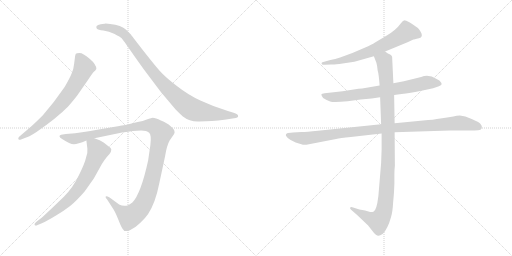
t = 0.00 s
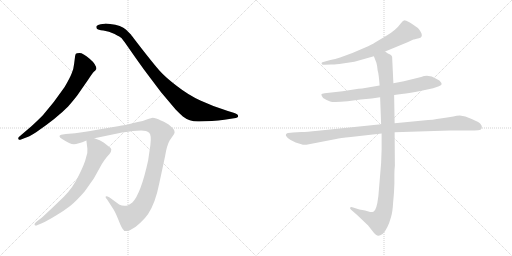
t = 1.55 s
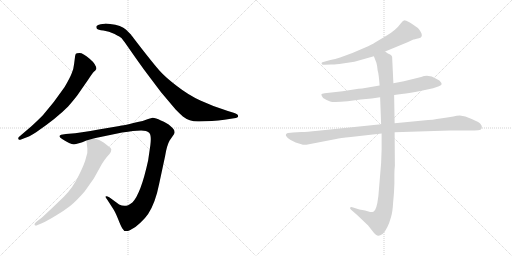
t = 3.11 s
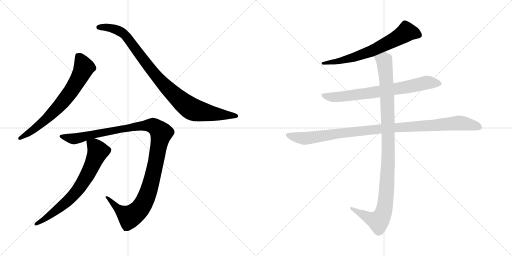
t = 4.66 s
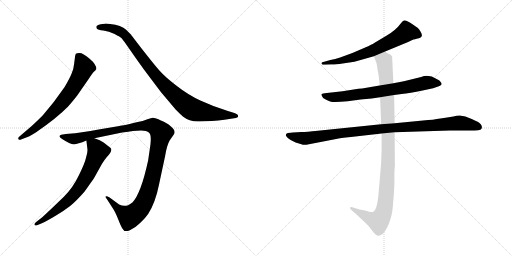
t = 6.21 s
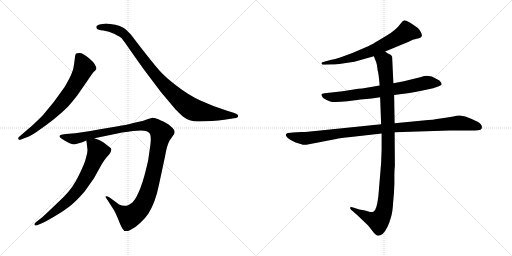
t = 7.76 s

The animated SVG that drew these frames (rendered in a browser with its animation timeline set to each time). Animation: 8 CSS @keyframes rules; one cycle of 7.76 s.

<svg version="1.1" viewBox="0 0 2048 1024" xmlns="http://www.w3.org/2000/svg">
  <g stroke="lightgray" stroke-dasharray="1,1" stroke-width="1" transform="scale(4, 4)">
    <line x1="0" y1="0" x2="256" y2="256"></line>
    <line x1="256" y1="0" x2="0" y2="256"></line>
    <line x1="128" y1="0" x2="128" y2="256"></line>
    <line x1="0" y1="128" x2="256" y2="128"></line>
    <line x1="256" y1="0" x2="512" y2="256"></line>
    <line x1="512" y1="0" x2="256" y2="256"></line>
    <line x1="384" y1="0" x2="384" y2="256"></line>
    <line x1="256" y1="128" x2="512" y2="128"></line>
  </g>
<g transform="scale(1, -1) translate(0, -850)">
   <style type="text/css">
    @keyframes keyframes0 {
      from {
       stroke: black;
       stroke-dashoffset: 696;
       stroke-width: 128;
       }
       69% {
       animation-timing-function: step-end;
       stroke: black;
       stroke-dashoffset: 0;
       stroke-width: 128;
       }
       to {
       stroke: black;
       stroke-width: 1024;
       }
       }
       #make-me-a-hanzi-animation-0 {
         animation: keyframes0 0.816406s both;
         animation-delay: 0.000000s;
         animation-timing-function: linear;
       }
    @keyframes keyframes1 {
      from {
       stroke: black;
       stroke-dashoffset: 950;
       stroke-width: 128;
       }
       76% {
       animation-timing-function: step-end;
       stroke: black;
       stroke-dashoffset: 0;
       stroke-width: 128;
       }
       to {
       stroke: black;
       stroke-width: 1024;
       }
       }
       #make-me-a-hanzi-animation-1 {
         animation: keyframes1 1.023112s both;
         animation-delay: 0.816406s;
         animation-timing-function: linear;
       }
    @keyframes keyframes2 {
      from {
       stroke: black;
       stroke-dashoffset: 1161;
       stroke-width: 128;
       }
       79% {
       animation-timing-function: step-end;
       stroke: black;
       stroke-dashoffset: 0;
       stroke-width: 128;
       }
       to {
       stroke: black;
       stroke-width: 1024;
       }
       }
       #make-me-a-hanzi-animation-2 {
         animation: keyframes2 1.194824s both;
         animation-delay: 1.839518s;
         animation-timing-function: linear;
       }
    @keyframes keyframes3 {
      from {
       stroke: black;
       stroke-dashoffset: 702;
       stroke-width: 128;
       }
       70% {
       animation-timing-function: step-end;
       stroke: black;
       stroke-dashoffset: 0;
       stroke-width: 128;
       }
       to {
       stroke: black;
       stroke-width: 1024;
       }
       }
       #make-me-a-hanzi-animation-3 {
         animation: keyframes3 0.821289s both;
         animation-delay: 3.034342s;
         animation-timing-function: linear;
       }
    @keyframes keyframes4 {
      from {
       stroke: black;
       stroke-dashoffset: 664;
       stroke-width: 128;
       }
       68% {
       animation-timing-function: step-end;
       stroke: black;
       stroke-dashoffset: 0;
       stroke-width: 128;
       }
       to {
       stroke: black;
       stroke-width: 1024;
       }
       }
       #make-me-a-hanzi-animation-4 {
         animation: keyframes4 0.790365s both;
         animation-delay: 3.855631s;
         animation-timing-function: linear;
       }
    @keyframes keyframes5 {
      from {
       stroke: black;
       stroke-dashoffset: 728;
       stroke-width: 128;
       }
       70% {
       animation-timing-function: step-end;
       stroke: black;
       stroke-dashoffset: 0;
       stroke-width: 128;
       }
       to {
       stroke: black;
       stroke-width: 1024;
       }
       }
       #make-me-a-hanzi-animation-5 {
         animation: keyframes5 0.842448s both;
         animation-delay: 4.645996s;
         animation-timing-function: linear;
       }
    @keyframes keyframes6 {
      from {
       stroke: black;
       stroke-dashoffset: 1021;
       stroke-width: 128;
       }
       77% {
       animation-timing-function: step-end;
       stroke: black;
       stroke-dashoffset: 0;
       stroke-width: 128;
       }
       to {
       stroke: black;
       stroke-width: 1024;
       }
       }
       #make-me-a-hanzi-animation-6 {
         animation: keyframes6 1.080892s both;
         animation-delay: 5.488444s;
         animation-timing-function: linear;
       }
    @keyframes keyframes7 {
      from {
       stroke: black;
       stroke-dashoffset: 1060;
       stroke-width: 128;
       }
       78% {
       animation-timing-function: step-end;
       stroke: black;
       stroke-dashoffset: 0;
       stroke-width: 128;
       }
       to {
       stroke: black;
       stroke-width: 1024;
       }
       }
       #make-me-a-hanzi-animation-7 {
         animation: keyframes7 1.112630s both;
         animation-delay: 6.569336s;
         animation-timing-function: linear;
       }
</style>
<path d="M 81.5 291.5 L 99.5 298.5 Q 113.5 301.5 144.5 321.5 Q 227.5 378.5 272.5 424.5 Q 306.5 463.5 318.5 482.5 L 352.5 531.5 Q 369.5 557.5 375.5 563.5 Q 382.5 569.5 384.5 573.5 L 385.5 574.5 Q 385.5 592.5 358.5 615.5 Q 331.5 638.5 318.5 638.5 Q 305.5 638.5 303.5 635.5 Q 301.5 632.5 300.5 626.5 L 296.5 595.5 Q 294.5 573.5 286.5 556.5 Q 279.5 538.5 258.5 502.5 Q 215.5 439.5 171.5 389.5 Q 143.5 361.5 124.5 344.5 L 76.5 303.5 Q 71.5 298.5 73.5 294.5 Q 76.5 289.5 81.5 291.5 Z" fill="lightgray"></path> 
<path d="M 797.5 364.5 L 847.5 366.5 Q 873.5 368.5 897.5 371.5 L 936.5 377.5 Q 952.5 378.5 952.5 386.5 Q 952.5 394.5 934.5 399.5 L 911.5 406.5 Q 850.5 425.5 801.5 448.5 Q 753.5 470.5 707.5 506.5 Q 661.5 541.5 638.5 567.5 Q 615.5 593.5 569.5 652.5 Q 524.5 710.5 523.5 712.5 L 504.5 731.5 Q 485.5 749.5 440.5 754.5 Q 422.5 756.5 418.5 755.5 L 402.5 753.5 Q 390.5 751.5 386.5 746.5 Q 383.5 741.5 387.5 735.5 Q 391.5 730.5 413.5 728.5 Q 435.5 725.5 458.5 714.5 Q 481.5 702.5 486.5 697.5 Q 491.5 691.5 506.5 670.5 L 543.5 617.5 Q 573.5 574.5 606.5 531.5 L 643.5 482.5 L 702.5 412.5 Q 722.5 392.5 731.5 384.5 Q 759.5 362.5 797.5 364.5 Z" fill="lightgray"></path> 
<path d="M 531.5 326.5 L 564.5 328.5 Q 586.5 328.5 596.5 319.5 Q 606.5 310.5 601.5 270.5 L 592.5 208.5 Q 563.5 75.5 529.5 40.5 Q 517.5 31.5 512.5 29.5 Q 494.5 22.5 476.5 32.5 L 438.5 60.5 Q 425.5 67.5 422.5 64.5 Q 420.5 60.5 428.5 52.5 L 448.5 21.5 Q 459.5 6.5 471.5 -23.5 Q 483.5 -54.5 489.5 -63.5 Q 497.5 -80.5 519.5 -70.5 Q 541.5 -60.5 561.5 -40.5 Q 582.5 -20.5 592.5 -5.5 Q 621.5 38.5 636.5 114.5 L 660.5 226.5 Q 667.5 269.5 678.5 288.5 L 696.5 314.5 L 698.5 321.5 L 696.5 330.5 Q 694.5 335.5 681.5 346.5 Q 669.5 358.5 643.5 368.5 Q 622.5 379.5 610.5 379.5 L 592.5 374.5 L 570.5 366.5 Q 487.5 347.5 477.5 346.5 L 394.5 332.5 Q 322.5 319.5 300.5 317.5 L 263.5 314.5 L 244.5 311.5 Q 229.5 305.5 248.5 294.5 Q 280.5 273.5 295.5 273.5 Q 310.5 273.5 345.5 288.5 L 377.5 297.5 L 488.5 320.5 Q 514.5 324.5 531.5 326.5 Z" fill="lightgray"></path> 
<path d="M 345.5 288.5 L 349.5 255.5 Q 351.5 242.5 344.5 221.5 Q 339.5 197.5 315.5 149.5 Q 292.5 100.5 255.5 63.5 L 206.5 16.5 Q 172.5 -15.5 166.5 -20.5 L 144.5 -37.5 Q 135.5 -44.5 138.5 -49.5 Q 142.5 -54.5 150.5 -49.5 L 167.5 -42.5 Q 187.5 -33.5 222.5 -12.5 Q 257.5 8.5 280.5 26.5 Q 303.5 44.5 338.5 84.5 Q 372.5 132.5 377.5 140.5 L 407.5 194.5 Q 416.5 209.5 426.5 221.5 Q 452.5 247.5 442.5 258.5 L 414.5 280.5 Q 401.5 290.5 377.5 297.5 C 349.5 307.5 343.5 309.5 345.5 288.5 Z" fill="lightgray"></path> 
<path d="M 1540.5 644.5 L 1632.5 682.5 L 1653.5 692.5 Q 1655.5 692.5 1675.5 697.5 Q 1695.5 702.5 1682.5 723.5 Q 1676.5 733.5 1671.5 738.5 L 1648.5 754.5 Q 1628.5 767.5 1620.5 768.5 Q 1612.5 769.5 1604.5 758.5 Q 1583.5 729.5 1545.5 707.5 L 1498.5 679.5 Q 1489.5 673.5 1458.5 659.5 L 1409.5 638.5 L 1360.5 620.5 Q 1340.5 613.5 1321.5 610.5 L 1289.5 601.5 Q 1284.5 598.5 1286.5 596.5 Q 1286.5 589.5 1298.5 591.5 L 1324.5 592.5 Q 1337.5 591.5 1370.5 596.5 L 1417.5 603.5 L 1495.5 625.5 L 1540.5 644.5 Z" fill="lightgray"></path> 
<path d="M 1576.5 470.5 L 1606.5 474.5 Q 1638.5 477.5 1690.5 488.5 L 1732.5 497.5 L 1755.5 505.5 Q 1765.5 510.5 1766.5 513.5 Q 1766.5 518.5 1762.5 522.5 Q 1760.5 528.5 1746.5 534.5 Q 1715.5 554.5 1684.5 542.5 L 1615.5 525.5 L 1573.5 517.5 L 1518.5 508.5 L 1448.5 496.5 Q 1436.5 496.5 1414.5 492.5 L 1370.5 485.5 L 1298.5 477.5 Q 1286.5 476.5 1285.5 473.5 Q 1284.5 469.5 1292.5 458.5 Q 1306.5 449.5 1320.5 444.5 Q 1334.5 439.5 1390.5 445.5 L 1442.5 452.5 L 1486.5 456.5 L 1520.5 461.5 L 1576.5 470.5 Z" fill="lightgray"></path> 
<path d="M 1205.5 322.5 L 1171.5 320.5 Q 1164.5 320.5 1151.5 318.5 Q 1140.5 315.5 1144.5 306.5 Q 1149.5 297.5 1162.5 290.5 L 1182.5 280.5 L 1205.5 273.5 Q 1213.5 269.5 1225.5 271.5 L 1344.5 294.5 Q 1359.5 298.5 1403.5 302.5 L 1526.5 316.5 L 1578.5 321.5 L 1799.5 328.5 L 1876.5 328.5 Q 1901.5 328.5 1912.5 329.5 Q 1924.5 330.5 1926.5 336.5 Q 1931.5 350.5 1912.5 362.5 Q 1886.5 375.5 1861.5 384.5 L 1839.5 388.5 Q 1826.5 388.5 1813.5 384.5 Q 1789.5 381.5 1761.5 376.5 Q 1734.5 371.5 1692.5 368.5 L 1578.5 357.5 L 1524.5 353.5 L 1271.5 327.5 Q 1226.5 322.5 1205.5 322.5 Z" fill="lightgray"></path> 
<path d="M 1526.5 316.5 L 1526.5 254.5 L 1524.5 198.5 L 1513.5 66.5 Q 1506.5 7.5 1493.5 3.5 Q 1487.5 1.5 1480.5 2.5 L 1460.5 8.5 L 1437.5 12.5 L 1412.5 20.5 Q 1403.5 23.5 1400.5 20.5 Q 1398.5 16.5 1405.5 10.5 L 1428.5 -9.5 L 1472.5 -51.5 L 1494.5 -79.5 Q 1506.5 -92.5 1512.5 -92.5 Q 1518.5 -93.5 1530.5 -85.5 Q 1550.5 -66.5 1564.5 -16.5 Q 1570.5 4.5 1572.5 40.5 Q 1576.5 77.5 1577.5 114.5 L 1577.5 150.5 Q 1577.5 171.5 1579.5 187.5 L 1578.5 321.5 L 1578.5 357.5 L 1576.5 470.5 L 1573.5 517.5 L 1568.5 623.5 Q 1566.5 629.5 1560.5 632.5 L 1551.5 636.5 L 1540.5 644.5 C 1514.5 659.5 1484.5 653.5 1495.5 625.5 L 1505.5 599.5 Q 1509.5 585.5 1510.5 569.5 Q 1515.5 552.5 1518.5 508.5 L 1520.5 461.5 L 1524.5 353.5 L 1526.5 316.5 Z" fill="lightgray"></path> 
      <clipPath id="make-me-a-hanzi-clip-0">
      <path d="M 81.5 291.5 L 99.5 298.5 Q 113.5 301.5 144.5 321.5 Q 227.5 378.5 272.5 424.5 Q 306.5 463.5 318.5 482.5 L 352.5 531.5 Q 369.5 557.5 375.5 563.5 Q 382.5 569.5 384.5 573.5 L 385.5 574.5 Q 385.5 592.5 358.5 615.5 Q 331.5 638.5 318.5 638.5 Q 305.5 638.5 303.5 635.5 Q 301.5 632.5 300.5 626.5 L 296.5 595.5 Q 294.5 573.5 286.5 556.5 Q 279.5 538.5 258.5 502.5 Q 215.5 439.5 171.5 389.5 Q 143.5 361.5 124.5 344.5 L 76.5 303.5 Q 71.5 298.5 73.5 294.5 Q 76.5 289.5 81.5 291.5 Z" fill="lightgray"></path>
      </clipPath>
      <path clip-path="url(#make-me-a-hanzi-clip-0)" d="M 312.5 627.5 L 330.5 596.5 L 334.5 575.5 L 277.5 476.5 L 241.5 431.5 L 168.5 360.5 L 79.5 297.5 " fill="none" id="make-me-a-hanzi-animation-0" stroke-dasharray="568 1136" stroke-linecap="round"></path>

      <clipPath id="make-me-a-hanzi-clip-1">
      <path d="M 797.5 364.5 L 847.5 366.5 Q 873.5 368.5 897.5 371.5 L 936.5 377.5 Q 952.5 378.5 952.5 386.5 Q 952.5 394.5 934.5 399.5 L 911.5 406.5 Q 850.5 425.5 801.5 448.5 Q 753.5 470.5 707.5 506.5 Q 661.5 541.5 638.5 567.5 Q 615.5 593.5 569.5 652.5 Q 524.5 710.5 523.5 712.5 L 504.5 731.5 Q 485.5 749.5 440.5 754.5 Q 422.5 756.5 418.5 755.5 L 402.5 753.5 Q 390.5 751.5 386.5 746.5 Q 383.5 741.5 387.5 735.5 Q 391.5 730.5 413.5 728.5 Q 435.5 725.5 458.5 714.5 Q 481.5 702.5 486.5 697.5 Q 491.5 691.5 506.5 670.5 L 543.5 617.5 Q 573.5 574.5 606.5 531.5 L 643.5 482.5 L 702.5 412.5 Q 722.5 392.5 731.5 384.5 Q 759.5 362.5 797.5 364.5 Z" fill="lightgray"></path>
      </clipPath>
      <path clip-path="url(#make-me-a-hanzi-clip-1)" d="M 394.5 741.5 L 446.5 738.5 L 496.5 713.5 L 650.5 516.5 L 762.5 417.5 L 814.5 401.5 L 945.5 386.5 " fill="none" id="make-me-a-hanzi-animation-1" stroke-dasharray="822 1644" stroke-linecap="round"></path>

      <clipPath id="make-me-a-hanzi-clip-2">
      <path d="M 531.5 326.5 L 564.5 328.5 Q 586.5 328.5 596.5 319.5 Q 606.5 310.5 601.5 270.5 L 592.5 208.5 Q 563.5 75.5 529.5 40.5 Q 517.5 31.5 512.5 29.5 Q 494.5 22.5 476.5 32.5 L 438.5 60.5 Q 425.5 67.5 422.5 64.5 Q 420.5 60.5 428.5 52.5 L 448.5 21.5 Q 459.5 6.5 471.5 -23.5 Q 483.5 -54.5 489.5 -63.5 Q 497.5 -80.5 519.5 -70.5 Q 541.5 -60.5 561.5 -40.5 Q 582.5 -20.5 592.5 -5.5 Q 621.5 38.5 636.5 114.5 L 660.5 226.5 Q 667.5 269.5 678.5 288.5 L 696.5 314.5 L 698.5 321.5 L 696.5 330.5 Q 694.5 335.5 681.5 346.5 Q 669.5 358.5 643.5 368.5 Q 622.5 379.5 610.5 379.5 L 592.5 374.5 L 570.5 366.5 Q 487.5 347.5 477.5 346.5 L 394.5 332.5 Q 322.5 319.5 300.5 317.5 L 263.5 314.5 L 244.5 311.5 Q 229.5 305.5 248.5 294.5 Q 280.5 273.5 295.5 273.5 Q 310.5 273.5 345.5 288.5 L 377.5 297.5 L 488.5 320.5 Q 514.5 324.5 531.5 326.5 Z" fill="lightgray"></path>
      </clipPath>
      <path clip-path="url(#make-me-a-hanzi-clip-2)" d="M 246.5 303.5 L 297.5 295.5 L 385.5 317.5 L 561.5 348.5 L 614.5 346.5 L 636.5 329.5 L 644.5 317.5 L 613.5 156.5 L 592.5 80.5 L 557.5 12.5 L 516.5 -15.5 L 482.5 5.5 L 431.5 58.5 L 425.5 58.5 " fill="none" id="make-me-a-hanzi-animation-2" stroke-dasharray="1033 2066" stroke-linecap="round"></path>

      <clipPath id="make-me-a-hanzi-clip-3">
      <path d="M 345.5 288.5 L 349.5 255.5 Q 351.5 242.5 344.5 221.5 Q 339.5 197.5 315.5 149.5 Q 292.5 100.5 255.5 63.5 L 206.5 16.5 Q 172.5 -15.5 166.5 -20.5 L 144.5 -37.5 Q 135.5 -44.5 138.5 -49.5 Q 142.5 -54.5 150.5 -49.5 L 167.5 -42.5 Q 187.5 -33.5 222.5 -12.5 Q 257.5 8.5 280.5 26.5 Q 303.5 44.5 338.5 84.5 Q 372.5 132.5 377.5 140.5 L 407.5 194.5 Q 416.5 209.5 426.5 221.5 Q 452.5 247.5 442.5 258.5 L 414.5 280.5 Q 401.5 290.5 377.5 297.5 C 349.5 307.5 343.5 309.5 345.5 288.5 Z" fill="lightgray"></path>
      </clipPath>
      <path clip-path="url(#make-me-a-hanzi-clip-3)" d="M 352.5 283.5 L 384.5 258.5 L 391.5 242.5 L 324.5 107.5 L 262.5 39.5 L 180.5 -24.5 L 144.5 -44.5 " fill="none" id="make-me-a-hanzi-animation-3" stroke-dasharray="574 1148" stroke-linecap="round"></path>

      <clipPath id="make-me-a-hanzi-clip-4">
      <path d="M 1540.5 644.5 L 1632.5 682.5 L 1653.5 692.5 Q 1655.5 692.5 1675.5 697.5 Q 1695.5 702.5 1682.5 723.5 Q 1676.5 733.5 1671.5 738.5 L 1648.5 754.5 Q 1628.5 767.5 1620.5 768.5 Q 1612.5 769.5 1604.5 758.5 Q 1583.5 729.5 1545.5 707.5 L 1498.5 679.5 Q 1489.5 673.5 1458.5 659.5 L 1409.5 638.5 L 1360.5 620.5 Q 1340.5 613.5 1321.5 610.5 L 1289.5 601.5 Q 1284.5 598.5 1286.5 596.5 Q 1286.5 589.5 1298.5 591.5 L 1324.5 592.5 Q 1337.5 591.5 1370.5 596.5 L 1417.5 603.5 L 1495.5 625.5 L 1540.5 644.5 Z" fill="lightgray"></path>
      </clipPath>
      <path clip-path="url(#make-me-a-hanzi-clip-4)" d="M 1673.5 711.5 L 1625.5 722.5 L 1575.5 690.5 L 1457.5 635.5 L 1376.5 610.5 L 1293.5 595.5 " fill="none" id="make-me-a-hanzi-animation-4" stroke-dasharray="536 1072" stroke-linecap="round"></path>

      <clipPath id="make-me-a-hanzi-clip-5">
      <path d="M 1576.5 470.5 L 1606.5 474.5 Q 1638.5 477.5 1690.5 488.5 L 1732.5 497.5 L 1755.5 505.5 Q 1765.5 510.5 1766.5 513.5 Q 1766.5 518.5 1762.5 522.5 Q 1760.5 528.5 1746.5 534.5 Q 1715.5 554.5 1684.5 542.5 L 1615.5 525.5 L 1573.5 517.5 L 1518.5 508.5 L 1448.5 496.5 Q 1436.5 496.5 1414.5 492.5 L 1370.5 485.5 L 1298.5 477.5 Q 1286.5 476.5 1285.5 473.5 Q 1284.5 469.5 1292.5 458.5 Q 1306.5 449.5 1320.5 444.5 Q 1334.5 439.5 1390.5 445.5 L 1442.5 452.5 L 1486.5 456.5 L 1520.5 461.5 L 1576.5 470.5 Z" fill="lightgray"></path>
      </clipPath>
      <path clip-path="url(#make-me-a-hanzi-clip-5)" d="M 1293.5 472.5 L 1305.5 464.5 L 1359.5 462.5 L 1620.5 500.5 L 1705.5 519.5 L 1757.5 514.5 " fill="none" id="make-me-a-hanzi-animation-5" stroke-dasharray="600 1200" stroke-linecap="round"></path>

      <clipPath id="make-me-a-hanzi-clip-6">
      <path d="M 1205.5 322.5 L 1171.5 320.5 Q 1164.5 320.5 1151.5 318.5 Q 1140.5 315.5 1144.5 306.5 Q 1149.5 297.5 1162.5 290.5 L 1182.5 280.5 L 1205.5 273.5 Q 1213.5 269.5 1225.5 271.5 L 1344.5 294.5 Q 1359.5 298.5 1403.5 302.5 L 1526.5 316.5 L 1578.5 321.5 L 1799.5 328.5 L 1876.5 328.5 Q 1901.5 328.5 1912.5 329.5 Q 1924.5 330.5 1926.5 336.5 Q 1931.5 350.5 1912.5 362.5 Q 1886.5 375.5 1861.5 384.5 L 1839.5 388.5 Q 1826.5 388.5 1813.5 384.5 Q 1789.5 381.5 1761.5 376.5 Q 1734.5 371.5 1692.5 368.5 L 1578.5 357.5 L 1524.5 353.5 L 1271.5 327.5 Q 1226.5 322.5 1205.5 322.5 Z" fill="lightgray"></path>
      </clipPath>
      <path clip-path="url(#make-me-a-hanzi-clip-6)" d="M 1155.5 308.5 L 1216.5 296.5 L 1501.5 332.5 L 1835.5 358.5 L 1914.5 342.5 " fill="none" id="make-me-a-hanzi-animation-6" stroke-dasharray="893 1786" stroke-linecap="round"></path>

      <clipPath id="make-me-a-hanzi-clip-7">
      <path d="M 1526.5 316.5 L 1526.5 254.5 L 1524.5 198.5 L 1513.5 66.5 Q 1506.5 7.5 1493.5 3.5 Q 1487.5 1.5 1480.5 2.5 L 1460.5 8.5 L 1437.5 12.5 L 1412.5 20.5 Q 1403.5 23.5 1400.5 20.5 Q 1398.5 16.5 1405.5 10.5 L 1428.5 -9.5 L 1472.5 -51.5 L 1494.5 -79.5 Q 1506.5 -92.5 1512.5 -92.5 Q 1518.5 -93.5 1530.5 -85.5 Q 1550.5 -66.5 1564.5 -16.5 Q 1570.5 4.5 1572.5 40.5 Q 1576.5 77.5 1577.5 114.5 L 1577.5 150.5 Q 1577.5 171.5 1579.5 187.5 L 1578.5 321.5 L 1578.5 357.5 L 1576.5 470.5 L 1573.5 517.5 L 1568.5 623.5 Q 1566.5 629.5 1560.5 632.5 L 1551.5 636.5 L 1540.5 644.5 C 1514.5 659.5 1484.5 653.5 1495.5 625.5 L 1505.5 599.5 Q 1509.5 585.5 1510.5 569.5 Q 1515.5 552.5 1518.5 508.5 L 1520.5 461.5 L 1524.5 353.5 L 1526.5 316.5 Z" fill="lightgray"></path>
      </clipPath>
      <path clip-path="url(#make-me-a-hanzi-clip-7)" d="M 1503.5 621.5 L 1536.5 607.5 L 1548.5 476.5 L 1553.5 239.5 L 1538.5 19.5 L 1527.5 -15.5 L 1513.5 -34.5 L 1406.5 17.5 " fill="none" id="make-me-a-hanzi-animation-7" stroke-dasharray="932 1864" stroke-linecap="round"></path>

</g>
</svg>
